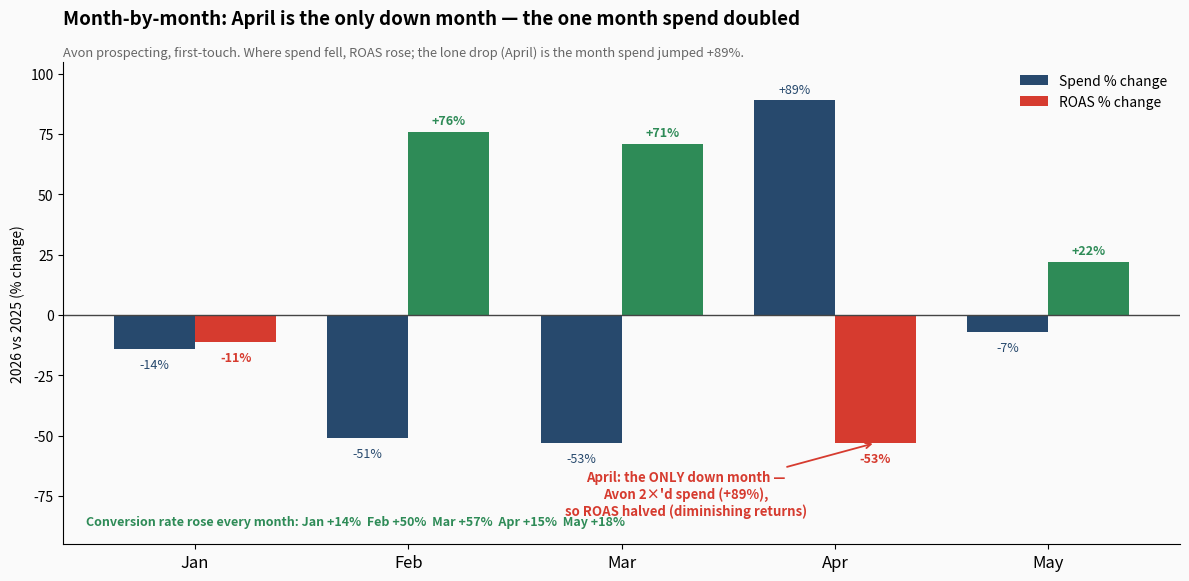

Source code (Python): (Note: this script raises an exception after producing the figure.)
"""AUDI-1070 — Avon prospecting month-vs-month (first-touch), 2026 vs 2025 % change.
April is the ONLY down month — it's the one month Avon 2x'd spend (diminishing returns).
Shows spend %chg vs ROAS %chg per month (inverse relationship)."""
import numpy as np
import matplotlib; matplotlib.use("Agg")
import matplotlib.pyplot as plt
from matplotlib import font_manager
for fam in ["Helvetica Neue", "Helvetica", "Arial"]:
    if any(fam in f.name for f in font_manager.fontManager.ttflist):
        plt.rcParams["font.family"] = fam; break
plt.rcParams.update({"figure.facecolor": "#FAFAFA", "axes.facecolor": "#FAFAFA", "savefig.facecolor": "#FAFAFA"})
D = "tickets/audi_1070_yoy_decline_caraway_avon_hexclad/"
NAVY, RED, GREEN = "#27496D", "#D63B2F", "#2E8B57"
months = ["Jan","Feb","Mar","Apr","May"]
spend_chg = [-14,-51,-53,+89,-7]     # all_prospecting 2026 vs 2025
roas_chg  = [-11,+76,+71,-53,+22]
conv_chg  = [+14,+50,+57,+15,+18]    # conversion rate up every month
x=np.arange(5); w=0.38
fig,ax=plt.subplots(figsize=(12,5.9))
ax.axhline(0,color="#444",lw=1)
b1=ax.bar(x-w/2, spend_chg, w, color=NAVY, label="Spend % change")
b2=ax.bar(x+w/2, roas_chg, w, color=[RED if v<0 else GREEN for v in roas_chg], label="ROAS % change")
for i,v in enumerate(spend_chg): ax.text(i-w/2, v+(3 if v>=0 else -8), f"{v:+d}%", ha="center", fontsize=9, color=NAVY)
for i,v in enumerate(roas_chg):
    col=RED if v<0 else GREEN
    ax.text(i+w/2, v+(3 if v>=0 else -8), f"{v:+d}%", ha="center", fontsize=9, fontweight="bold", color=col)
# April callout
ax.annotate("April: the ONLY down month —\nAvon 2×'d spend (+89%),\nso ROAS halved (diminishing returns)",
            xy=(3+w/2,-53), xytext=(2.3,-83), fontsize=9.5, color=RED, ha="center", fontweight="bold",
            arrowprops=dict(arrowstyle="->",color=RED,lw=1.3))
ax.text(0.02,0.04,"Conversion rate rose every month: "+"  ".join(f"{m} {c:+d}%" for m,c in zip(months,conv_chg)),
        transform=ax.transAxes, fontsize=9, color=GREEN, fontweight="bold")
ax.set_xticks(x); ax.set_xticklabels(months, fontsize=12)
ax.set_ylim(-95,105); ax.set_ylabel("2026 vs 2025 (% change)")
ax.legend(frameon=False, loc="upper right", fontsize=10)
ax.set_title("Month-by-month: April is the only down month — the one month spend doubled",
             fontsize=13.5, fontweight="bold", loc="left", y=1.06)
ax.text(0,1.012,"Avon prospecting, first-touch. Where spend fell, ROAS rose; the lone drop (April) is the month spend jumped +89%.",
        transform=ax.transAxes, color="#666", fontsize=9.3)
for s in ["top","right"]: ax.spines[s].set_visible(False)
plt.tight_layout(); plt.savefig(D+"artifacts/audi_1070_avon_prospecting_mom.png", dpi=200, bbox_inches="tight")
print("wrote avon_prospecting_mom.png")
